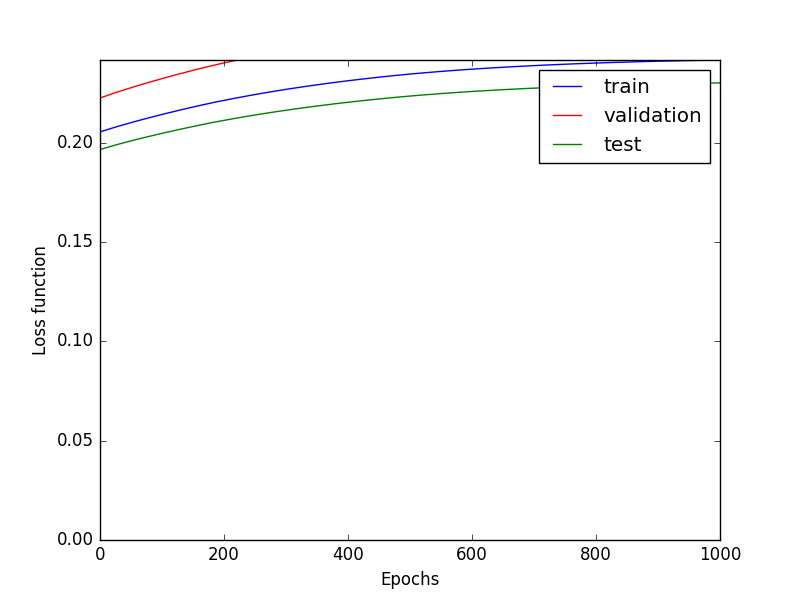

Values plotted in this chart, from the file beside it:
# train, valid, test
2.415569444756519024e-01
2.629376578195978253e-01
2.300183011950995837e-01
